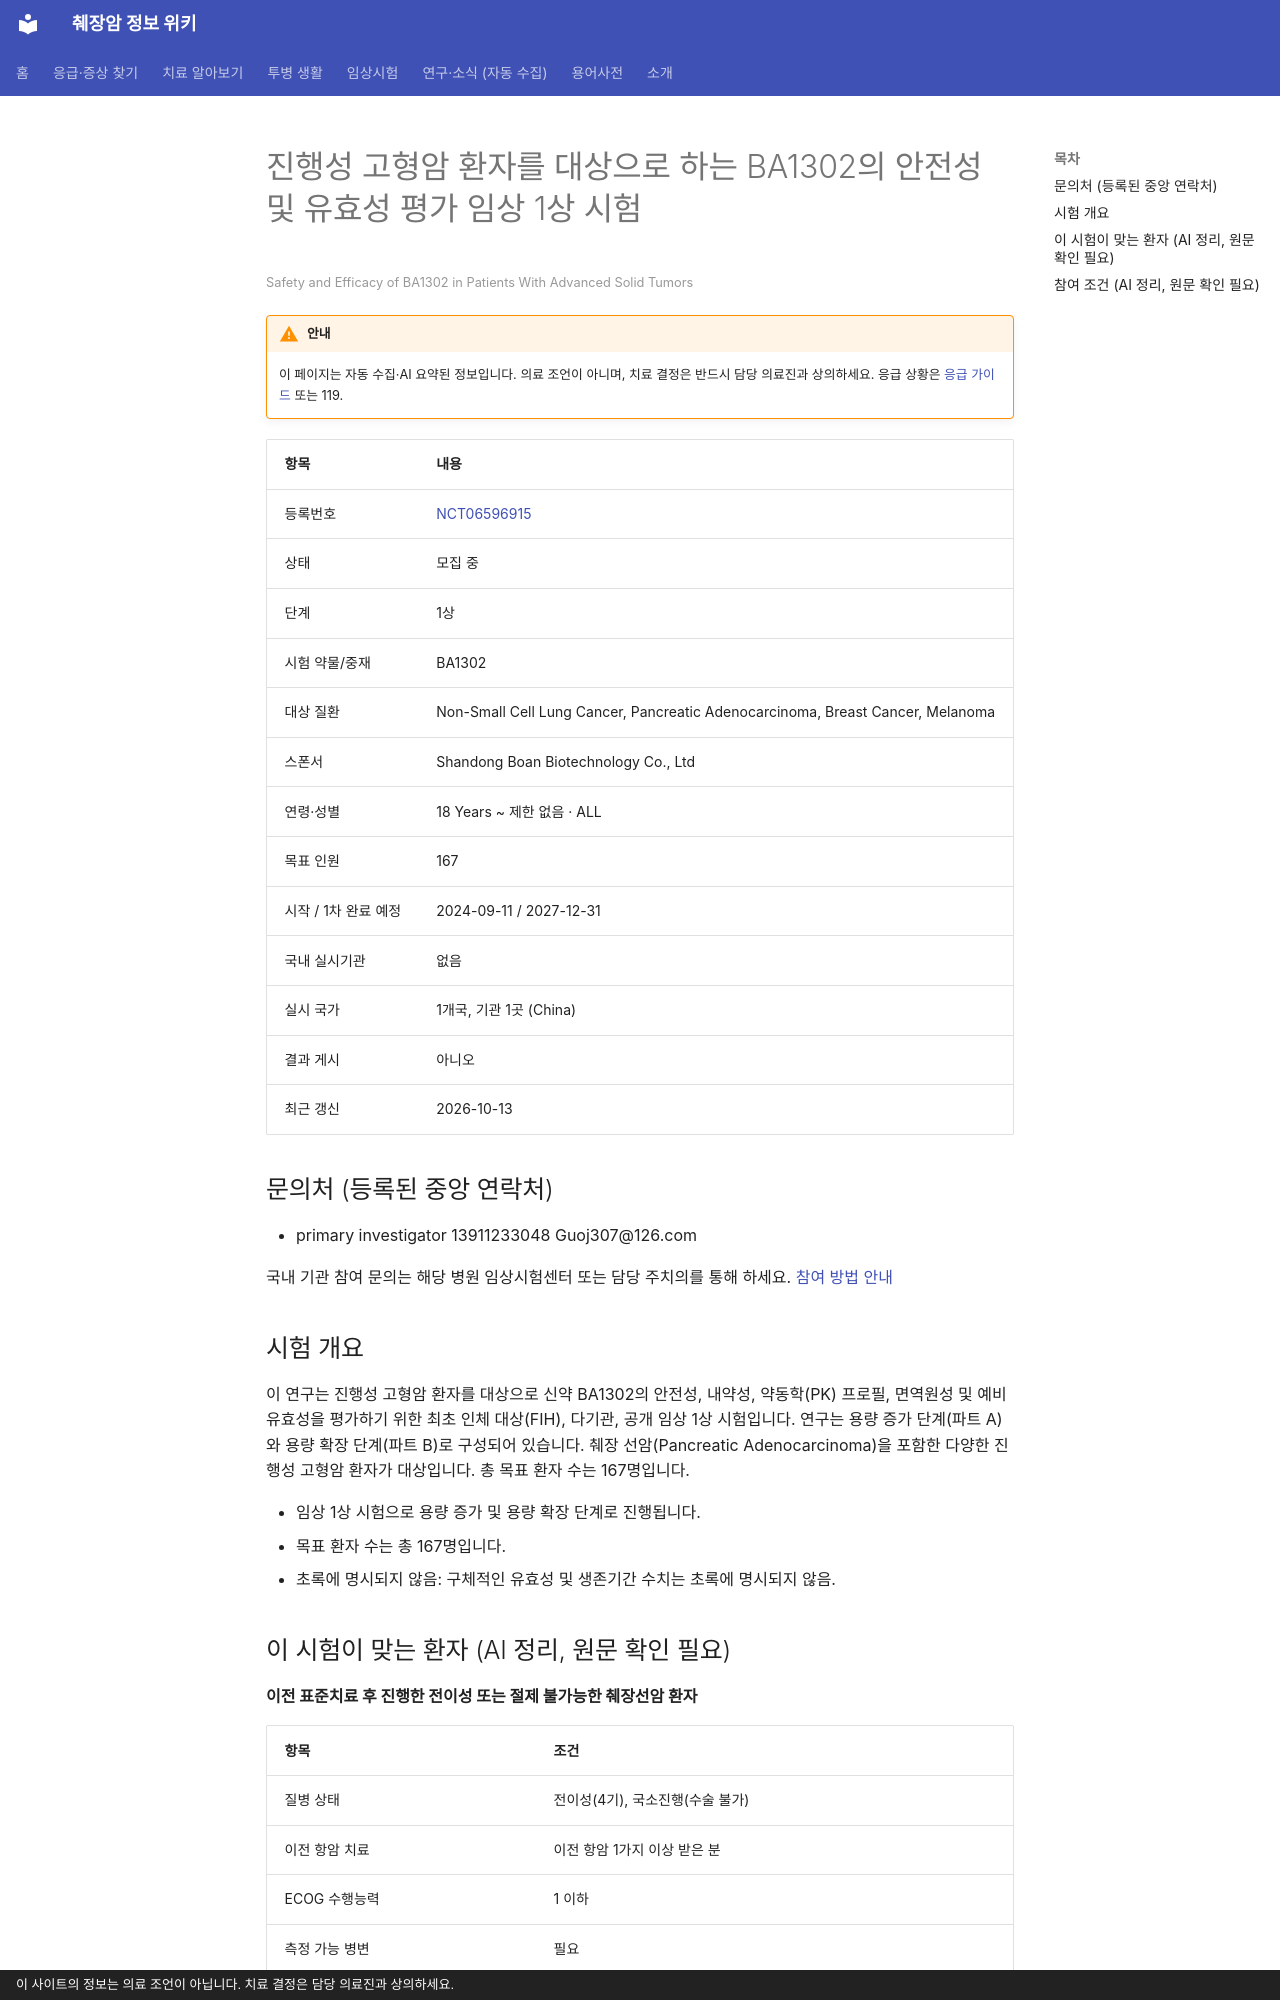

repository: hizorro88-rgb/papersearcher · page: _generated/trials/NCT06596915/index.html · generator: mkdocs · copyright: 이 사이트의 정보는 의료 조언이 아닙니다. 치료 결정은 담당 의료진과 상의하세요.

---
title: "NCT06596915 진행성 고형암 환자를 대상으로 하는 BA1302의 안전성 및 유효성 평가 임상 1상 시험"
description: "1상 · 모집 중"
comments: true
search:
  boost: 0.4
---

# 진행성 고형암 환자를 대상으로 하는 BA1302의 안전성 및 유효성 평가 임상 1상 시험

<small>Safety and Efficacy of BA1302 in Patients With Advanced Solid Tumors</small>

!!! warning "안내"
    이 페이지는 자동 수집·AI 요약된 정보입니다. 의료 조언이 아니며, 치료 결정은 반드시 담당 의료진과 상의하세요. 응급 상황은 [응급 가이드](../../guides/emergency/index.md) 또는 119.

| 항목 | 내용 |
|---|---|
| 등록번호 | [NCT06596915](https://clinicaltrials.gov/study/NCT06596915) |
| 상태 | 모집 중 |
| 단계 | 1상 |
| 시험 약물/중재 | BA1302 |
| 대상 질환 | Non-Small Cell Lung Cancer, Pancreatic Adenocarcinoma, Breast Cancer, Melanoma |
| 스폰서 | Shandong Boan Biotechnology Co., Ltd |
| 연령·성별 | 18 Years ~ 제한 없음 · ALL |
| 목표 인원 | 167 |
| 시작 / 1차 완료 예정 | 2024-09-11 / 2027-12-31 |
| 국내 실시기관 | 없음 |
| 실시 국가 | 1개국, 기관 1곳 (China) |
| 결과 게시 | 아니오 |
| 최근 갱신 | 2026-10-13 |

## 문의처 (등록된 중앙 연락처)

- primary investigator 13911233048 Guoj307@126.com

국내 기관 참여 문의는 해당 병원 임상시험센터 또는 담당 주치의를 통해 하세요. [참여 방법 안내](../../guides/trials/how-to-apply.md)

## 시험 개요

이 연구는 진행성 고형암 환자를 대상으로 신약 BA1302의 안전성, 내약성, 약동학(PK) 프로필, 면역원성 및 예비 유효성을 평가하기 위한 최초 인체 대상(FIH), 다기관, 공개 임상 1상 시험입니다. 연구는 용량 증가 단계(파트 A)와 용량 확장 단계(파트 B)로 구성되어 있습니다. 췌장 선암(Pancreatic Adenocarcinoma)을 포함한 다양한 진행성 고형암 환자가 대상입니다. 총 목표 환자 수는 167명입니다.

- 임상 1상 시험으로 용량 증가 및 용량 확장 단계로 진행됩니다.
- 목표 환자 수는 총 167명입니다.
- 초록에 명시되지 않음: 구체적인 유효성 및 생존기간 수치는 초록에 명시되지 않음.

## 이 시험이 맞는 환자 (AI 정리, 원문 확인 필요)

**이전 표준치료 후 진행한 전이성 또는 절제 불가능한 췌장선암 환자**

| 항목 | 조건 |
|---|---|
| 질병 상태 | 전이성(4기), 국소진행(수술 불가) |
| 이전 항암 치료 | 이전 항암 1가지 이상 받은 분 |
| ECOG 수행능력 | 1 이하 |
| 측정 가능 병변 | 필요 |

주요 제외 기준: 5년 이내 다른 악성 종양 병력 · 최근 28일 이내 항암 치료 이력 · 연구 약물 성분에 대한 중증 과민반응 병력 · 임신 또는 수유 중인 여성

내 상황에 맞는지 한 번에 보려면 [맞춤 임상시험 찾기](../../guides/trials/finder.md).
